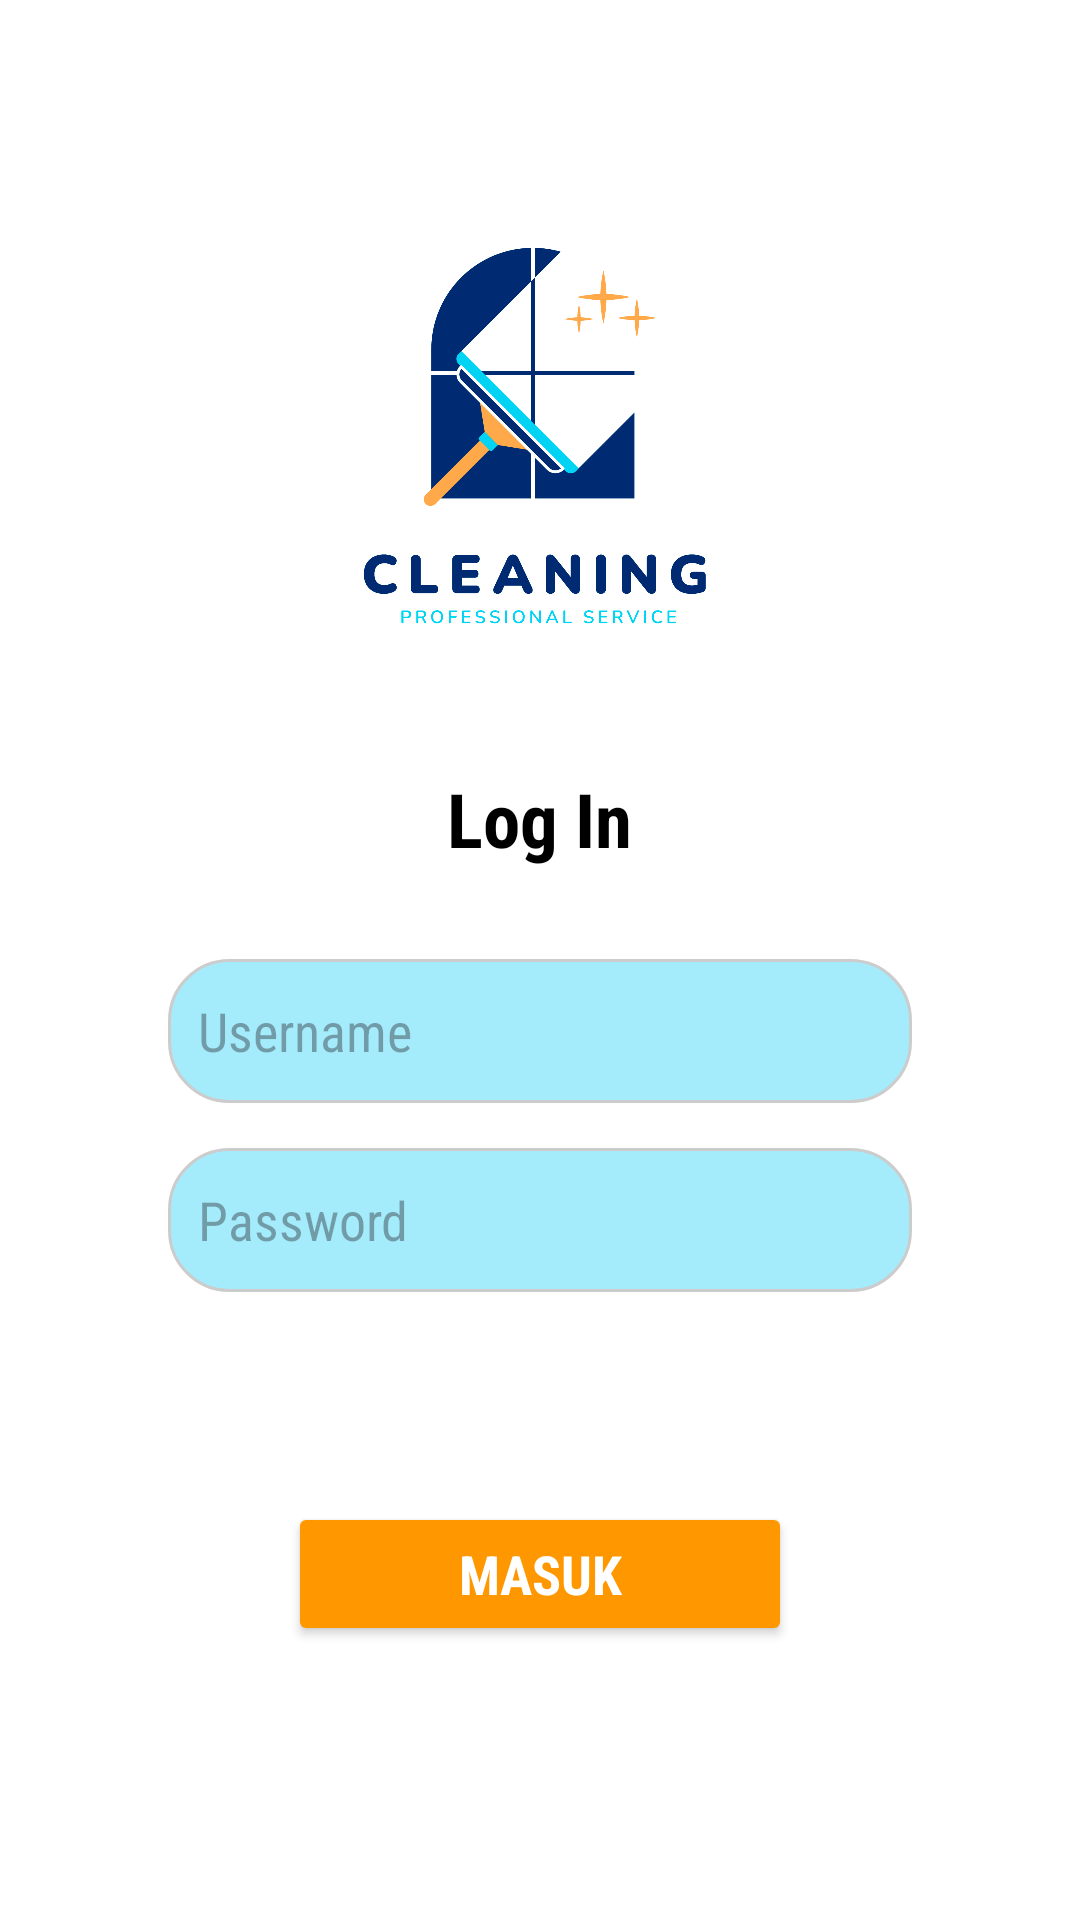

Here is an Android app screen rendered from its layout file. Give the layout XML and the strings, colors and styles it references.
<!-- AndroidManifest.xml: application theme Theme.UasBro -->
<!-- res/layout/activity_login.xml -->
<?xml version="1.0" encoding="utf-8"?>
<RelativeLayout xmlns:android="http://schemas.android.com/apk/res/android"
    xmlns:app="http://schemas.android.com/apk/res-auto"
    xmlns:tools="http://schemas.android.com/tools"
    android:id="@+id/main"
    android:layout_width="match_parent"
    android:layout_height="match_parent"
    android:padding="16dp"
    android:background="@color/white"
    tools:context=".LoginActivity">

    <ImageView
        android:id="@+id/imageViewLogo2"
        android:layout_width="wrap_content"
        android:layout_height="200dp"
        android:layout_marginTop="30dp"
        android:layout_centerHorizontal="true"
        android:src="@drawable/logo_home_cleaning"/>

    <TextView
        android:id="@+id/textViewTitle"
        android:layout_width="wrap_content"
        android:layout_height="wrap_content"
        android:layout_marginTop="10dp"
        android:textAlignment="center"
        android:textSize="25dp"
        android:textStyle="bold"
        android:fontFamily="sans-serif-condensed"
        android:textColor="@color/black"
        android:layout_centerHorizontal="true"
        android:layout_below="@+id/imageViewLogo2"
        android:text="Log In"/>

    <EditText
        android:id="@+id/editTextUsername"
        android:layout_width="match_parent"
        android:layout_height="48dp"
        android:layout_below="@+id/textViewTitle"
        android:layout_marginStart="40dp"
        android:layout_marginEnd="40dp"
        android:layout_marginTop="30dp"
        android:inputType="text"
        android:background="@drawable/custom_login_bg"
        android:hint="Username"
        android:fontFamily="sans-serif-condensed"
        android:paddingStart="10dp"
        android:paddingEnd="10dp" />

    <EditText
        android:id="@+id/editTextPassword"
        android:layout_width="match_parent"
        android:layout_height="48dp"
        android:layout_below="@+id/editTextUsername"
        android:background="@drawable/custom_login_bg"
        android:layout_marginStart="40dp"
        android:layout_marginEnd="40dp"
        android:layout_marginTop="15dp"
        android:inputType="textPassword"
        android:hint="Password"
        android:fontFamily="sans-serif-condensed"
        android:paddingStart="10dp"
        android:paddingEnd="10dp" />

    <Button
        android:id="@+id/buttonLogin"
        android:layout_width="match_parent"
        android:layout_height="wrap_content"
        android:text="Masuk"
        android:textColor="@color/white"
        android:textStyle="bold"
        android:textSize="18sp"
        android:fontFamily="sans-serif-condensed"
        android:layout_marginTop="70dp"
        android:layout_marginLeft="80dp"
        android:layout_marginRight="80dp"
        android:layout_below="@+id/editTextPassword"
        android:backgroundTint="#FF9800" />

    <TextView
        android:id="@+id/textViewForgotPassword"
        android:layout_width="match_parent"
        android:layout_height="wrap_content"
        android:text="@string/forgot_prompt"
        android:layout_marginStart="40dp"
        android:layout_marginTop="5dp"
        android:layout_marginEnd="40dp"
        android:gravity="end"
        android:textColor="@color/white"
        android:layout_below="@id/editTextPassword" />

    <TextView
        android:id="@+id/textViewRegisterPrompt"
        android:layout_below="@+id/buttonLogin"
        android:layout_width="match_parent"
        android:layout_height="wrap_content"
        android:layout_marginTop="30dp"
        android:textAlignment="center"
        android:textColor="@color/white"
        android:text="@string/register_prompt" />


</RelativeLayout>
<!-- resources referenced by this layout -->
<resources>
  <color name="black">#FF000000</color>
  <color name="white">#FFFFFFFF</color>
  <!-- drawable custom_login_bg (drawable) -->
  <shape xmlns:android="http://schemas.android.com/apk/res/android"
      android:shape="rectangle">
  
      <solid android:color="#CD8EE6FB" />
      <corners android:radius="20dp" />
      <stroke
          android:width="1dp"
          android:color="#cccccc" />
      <padding
          android:left="10dp"
          android:right="10dp"
          android:top="5dp"
          android:bottom="5dp" />
  </shape>
  <!-- drawable logo_home_cleaning: jpg bitmap (drawable, 276995 bytes) -->
  <string name="forgot_prompt">Forgot Password?</string>
  <string name="register_prompt">Belum Punya Akun? <b>Daftar Sekarang!</b></string>
  <style name="Theme.UasBro" parent="Base.Theme.UasBro" />
  <style name="Base.Theme.UasBro" parent="Theme.Material3.DayNight.NoActionBar">
          
          
      </style>
</resources>
